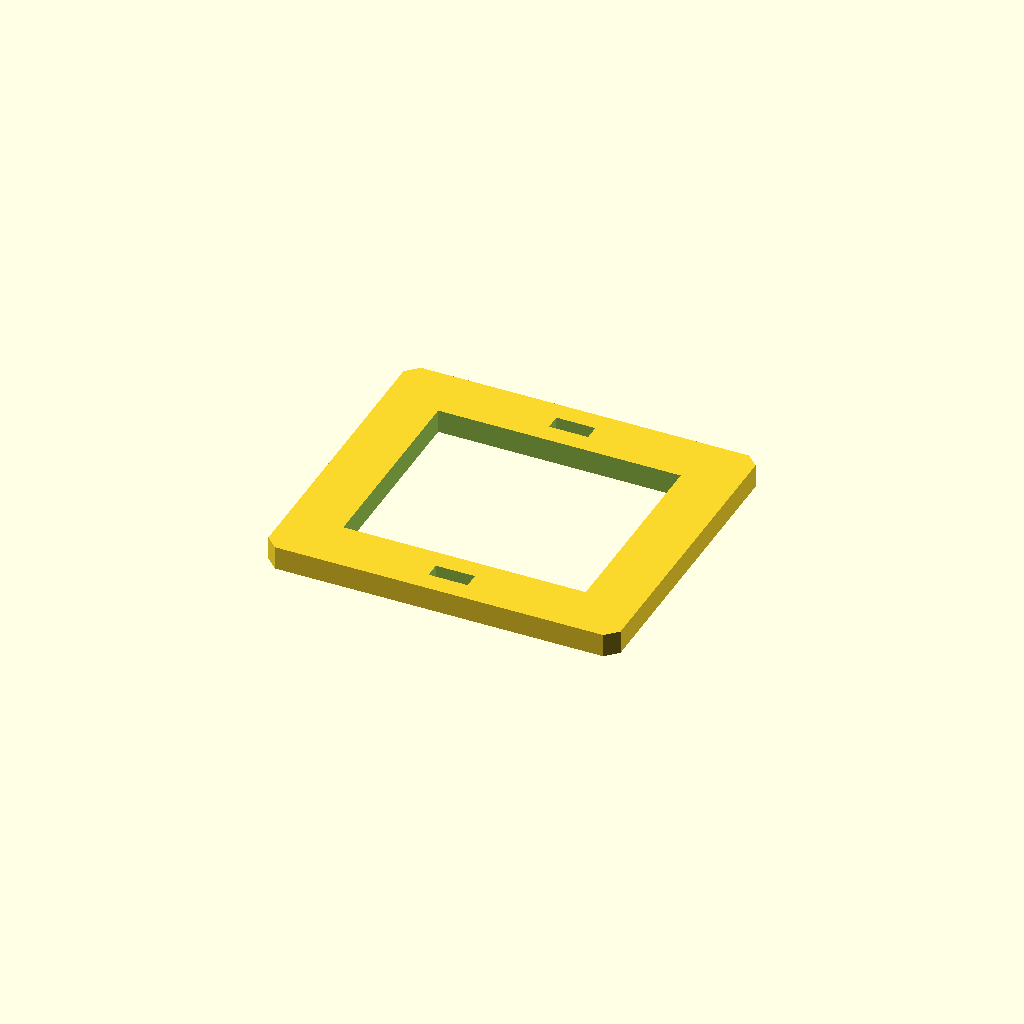
Cell 1: the model at its default parameters.
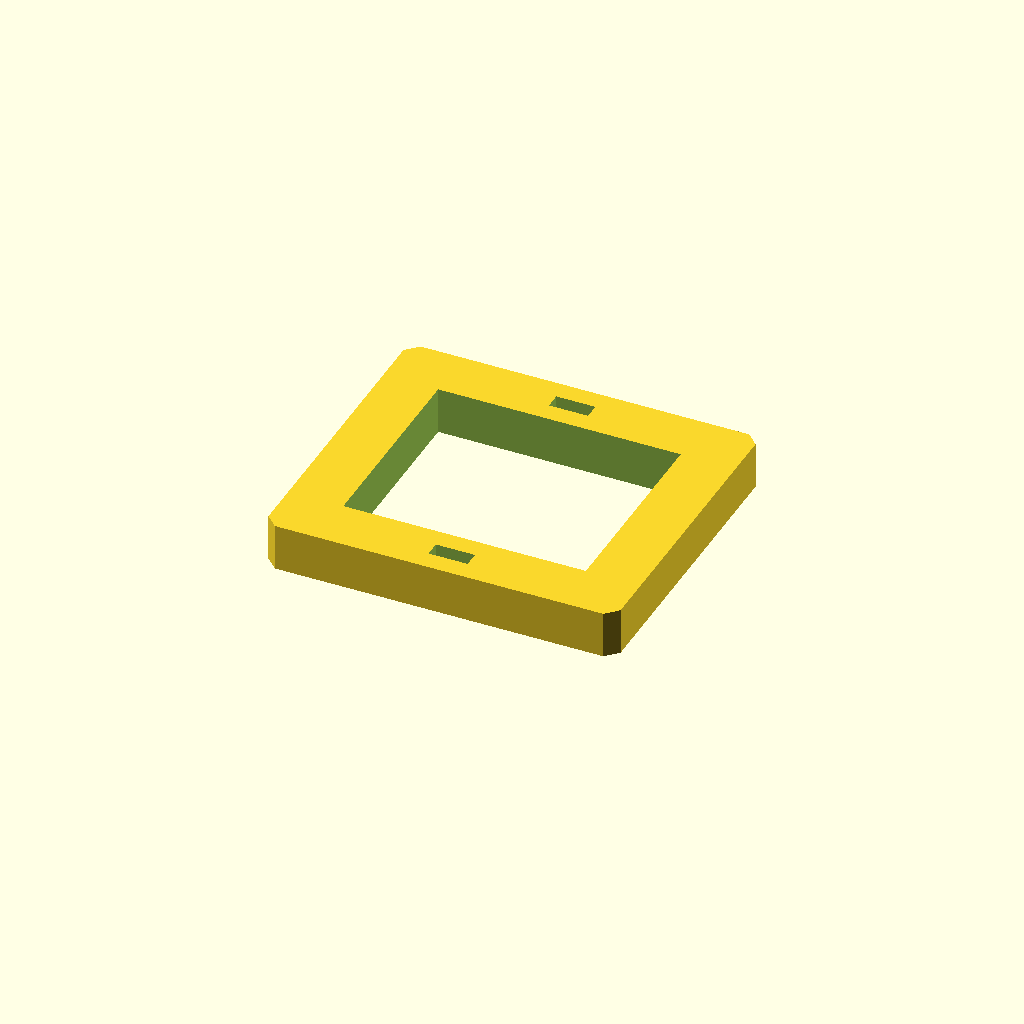
Cell 2: the same model with plate_t = 12.
All cells are drawn from one camera (rotation 55°, 0°, 25°, orthographic, colour scheme Cornfield), so only the parameter changes between them.
Source of the model, optional_data/data/sketch3/frameplates/part_0235.scad:
$fn = 32;

// ----------------------------------------------------------------------
// Frame plate: 90 x 80 frame, 14 mm rails
// ----------------------------------------------------------------------

// --- parameters (mm) ---
plate_l = 90;             // plate length, X
plate_w = 80;             // plate width, Y
plate_t = 6;              // plate thickness, Z (extrusion height)
corner_c = 3;             // corner chamfer
frame_bar = 14;           // frame rail width
slot_l = 10;              // adjustment slot length
slot_w = 4;               // adjustment slot width

win_l = plate_l - 2 * frame_bar;  // window length
win_w = plate_w - 2 * frame_bar;  // window width

profile = [[3, 0], [87, 0], [90, 3], [90, 77], [87, 80], [3, 80], [0, 77], [0, 3]];  // primary outline, 8 points, counter clockwise
void_1 = [[14, 14], [76, 14], [76, 66], [14, 66]];  // the window, 4 points
void_2 = [[40, 5], [50, 5], [50, 9], [40, 9]];  // adjustment slot, 4 points
void_3 = [[40, 71], [50, 71], [50, 75], [40, 75]];  // adjustment slot, 4 points

// --- the one profile operation ---
difference() {
  linear_extrude(height = plate_t) polygon(points = profile);
  translate([0, 0, -1])
    linear_extrude(height = plate_t + 2) polygon(points = void_1);
  translate([0, 0, -1])
    linear_extrude(height = plate_t + 2) polygon(points = void_2);
  translate([0, 0, -1])
    linear_extrude(height = plate_t + 2) polygon(points = void_3);
}
Parameter table extracted from the source (name, type, default, range or options):
plate_l: number, default 90
plate_w: number, default 80
plate_t: number, default 6
corner_c: number, default 3
frame_bar: number, default 14
slot_l: number, default 10
slot_w: number, default 4
